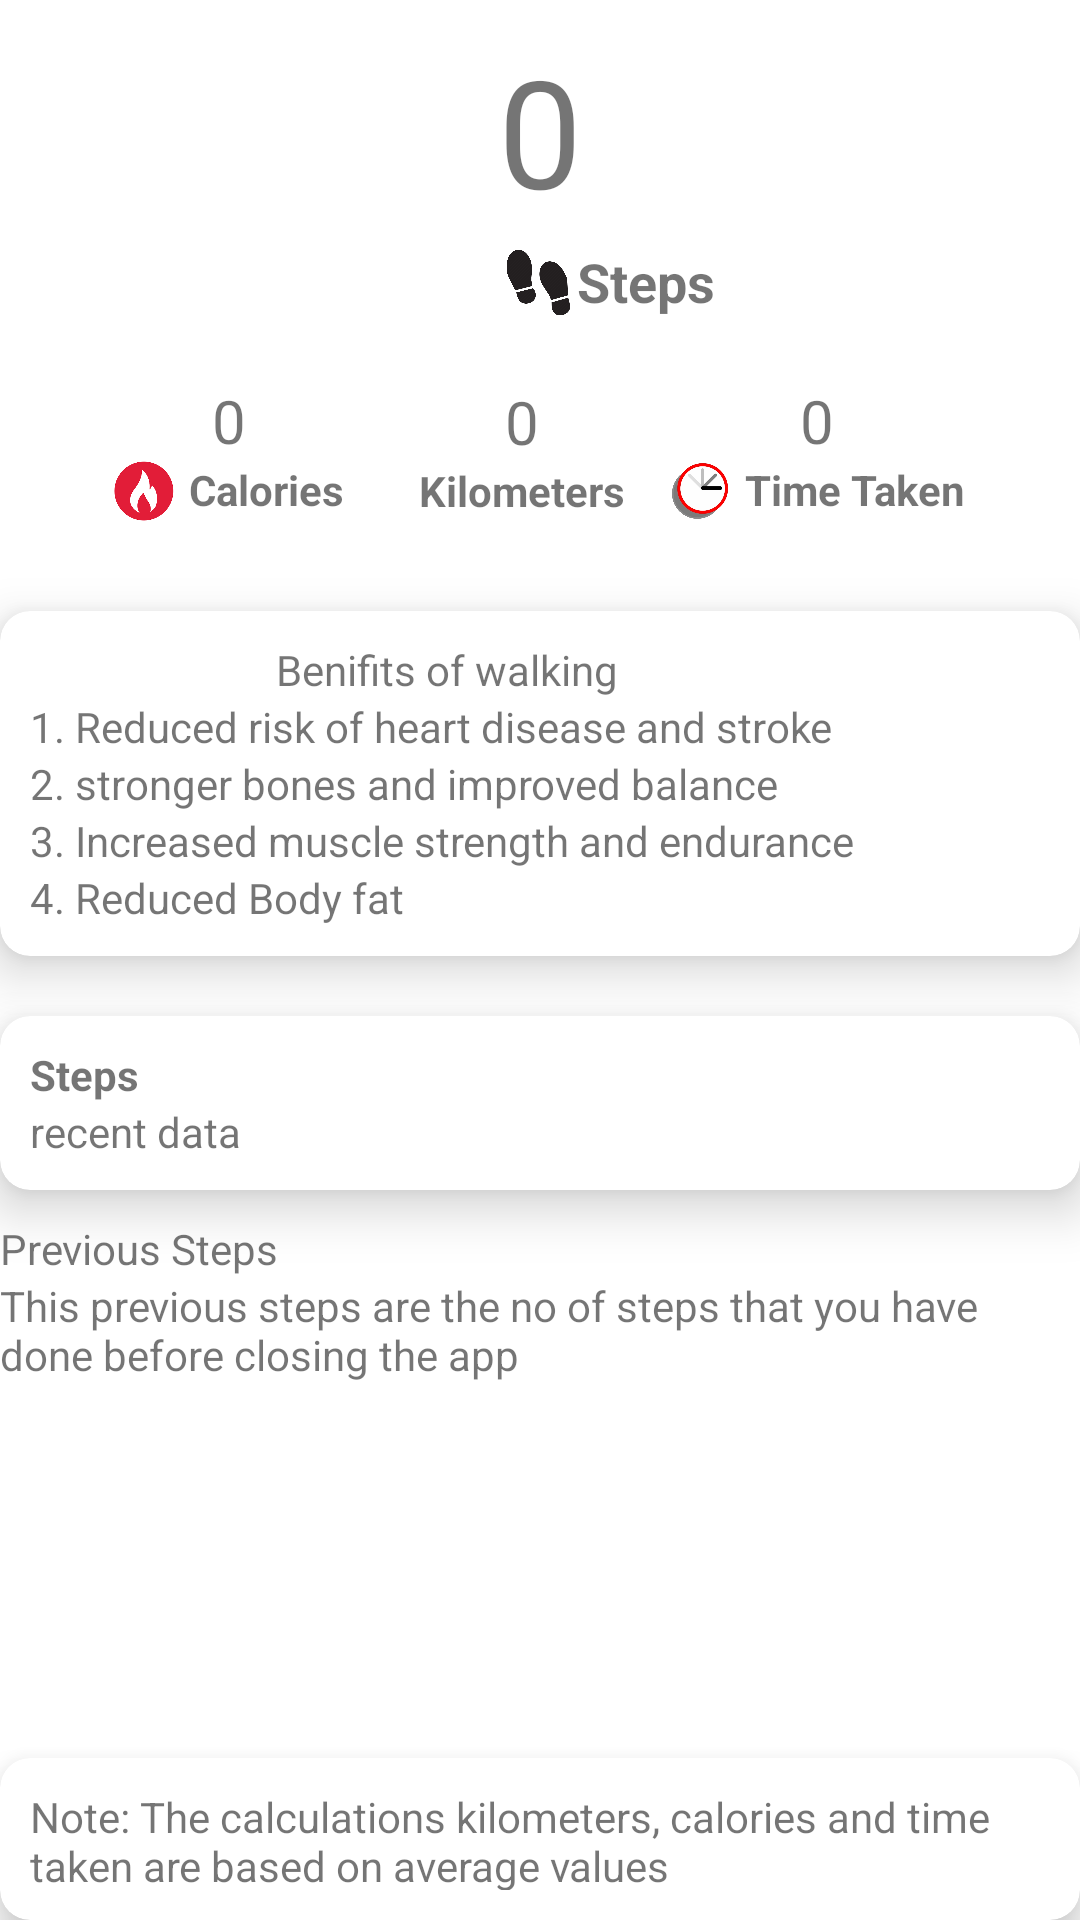

This screen was rendered from an Android layout file. Write that file and the resources it references.
<!-- AndroidManifest.xml: application theme Theme.StepTracker -->
<!-- res/layout/activity_main.xml -->
<?xml version="1.0" encoding="utf-8"?>

<LinearLayout xmlns:android="http://schemas.android.com/apk/res/android"
    xmlns:tools="http://schemas.android.com/tools"
    android:layout_width="match_parent"
    android:layout_height="match_parent"
    xmlns:app="http://schemas.android.com/apk/res-auto"
    android:orientation="vertical"
    tools:context=".MainActivity"
    android:layout_margin="15dp">

    <TextView
        android:id="@+id/steps"
        android:layout_width="wrap_content"
        android:layout_height="wrap_content"
        android:layout_gravity="center_horizontal"
        android:layout_marginTop="10dp"
        android:textSize="50sp"
        android:text="0"/>

    <RelativeLayout
        android:id="@+id/stepsLayout"
        android:layout_width="match_parent"
        android:layout_height="wrap_content"
        android:layout_marginTop="5dp">

        <ImageView
            android:id="@+id/stepsImage"
            android:layout_width="25dp"
            android:layout_height="25dp"
            android:src="@drawable/footsteps"
            android:layout_centerHorizontal="true"/>

        <TextView
            android:layout_width="wrap_content"
            android:layout_height="wrap_content"
            android:text="Steps"
            android:textStyle="bold"
            android:textSize="18sp"
            android:layout_toRightOf="@id/stepsImage"/>

    </RelativeLayout>

    <LinearLayout
        android:layout_width="wrap_content"
        android:layout_height="wrap_content"
        android:orientation="horizontal"
        android:layout_marginTop="20dp"
        android:layout_gravity="center">

        <RelativeLayout
            android:layout_width="wrap_content"
            android:layout_height="wrap_content"
            android:layout_gravity="left"
            android:layout_marginRight="25dp">

            <ImageView
                android:id="@+id/calImage"
                android:layout_width="20dp"
                android:layout_height="20dp"
                android:src="@drawable/calorie"
                android:layout_below="@id/cal" />
            <TextView
                android:id="@+id/cal"
                android:layout_width="wrap_content"
                android:layout_height="wrap_content"
                android:text="0"
                android:textSize="20sp"
                android:layout_centerHorizontal="true"/>
            <TextView
                android:layout_width="wrap_content"
                android:layout_height="wrap_content"
                android:text="Calories"
                android:textStyle="bold"
                android:layout_marginLeft="5dp"
                android:layout_below="@id/cal"
                android:layout_toRightOf="@id/calImage"/>

        </RelativeLayout>

        <RelativeLayout
            android:layout_width="wrap_content"
            android:layout_height="wrap_content"
            android:layout_gravity="center">
            <TextView
                android:id="@+id/nokmText"
                android:layout_width="wrap_content"
                android:layout_height="wrap_content"
                android:text="0"
                android:textSize="20sp"
                android:layout_centerHorizontal="true"/>
            <TextView
                android:layout_width="wrap_content"
                android:layout_height="wrap_content"
                android:text="Kilometers"
                android:textStyle="bold"
                android:layout_below="@id/nokmText" />

        </RelativeLayout>

        <RelativeLayout
            android:layout_width="wrap_content"
            android:layout_height="wrap_content"
            android:layout_gravity="right"
            android:layout_marginLeft="15dp">

            <ImageView
                android:id="@+id/timeImage"
                android:layout_width="20dp"
                android:layout_height="20dp"
                android:src="@drawable/clocktime"
                android:layout_below="@id/time"/>

            <TextView
                android:id="@+id/time"
                android:layout_width="wrap_content"
                android:layout_height="wrap_content"
                android:text="0"
                android:textSize="20sp"
                android:layout_centerHorizontal="true"/>
            <TextView
                android:layout_width="wrap_content"
                android:layout_height="wrap_content"
                android:text="Time Taken"
                android:layout_below="@id/time"
                android:textStyle="bold"
                android:layout_toRightOf="@id/timeImage"
                android:layout_marginLeft="5dp"/>

        </RelativeLayout>

    </LinearLayout>

    <androidx.cardview.widget.CardView
        android:layout_width="match_parent"
        android:layout_height="wrap_content"
        android:layout_marginTop="30dp"
        android:layout_gravity="center"
        app:cardCornerRadius="10dp"
        app:cardElevation="10dp"
        >

        <RelativeLayout
            android:layout_width="wrap_content"
            android:layout_height="wrap_content"
            android:padding="10dp">

            <TextView
                android:id="@+id/benTitle"
                android:layout_width="wrap_content"
                android:layout_height="wrap_content"
                android:layout_centerHorizontal="true"
                android:text="Benifits of walking" />

            <TextView
                android:id="@+id/point1"
                android:layout_width="wrap_content"
                android:layout_height="wrap_content"
                android:text="1. Reduced risk of heart disease and stroke"
                android:layout_below="@id/benTitle"/>
            <TextView
                android:id="@+id/point2"
                android:layout_width="wrap_content"
                android:layout_height="wrap_content"
                android:text="2. stronger bones and improved balance"
                android:layout_below="@id/point1"/>
            <TextView
                android:id="@+id/point3"
                android:layout_width="wrap_content"
                android:layout_height="wrap_content"
                android:text="3. Increased muscle strength and endurance "
                android:layout_below="@id/point2"/>
            <TextView
                android:layout_width="wrap_content"
                android:layout_height="wrap_content"
                android:text="4. Reduced Body fat"
                android:layout_below="@id/point3"/>

        </RelativeLayout>

    </androidx.cardview.widget.CardView>


    <androidx.cardview.widget.CardView
        android:id="@+id/stepsCard"
        android:layout_width="match_parent"
        android:layout_height="wrap_content"
        app:cardCornerRadius="10dp"
        app:cardElevation="10dp"
        android:layout_marginTop="20dp" >

        <RelativeLayout
            android:layout_width="wrap_content"
            android:layout_height="wrap_content"
            android:padding="10dp">

            <TextView
                android:id="@+id/sepSteps"
                android:layout_width="wrap_content"
                android:layout_height="wrap_content"
                android:text="Steps"
                android:textStyle="bold" />
            <ImageView
                android:layout_width="wrap_content"
                android:layout_height="wrap_content"
                android:src="@drawable/ic_baseline_chevron_right_24"
                android:layout_alignParentRight="true" />
            <TextView
                android:layout_width="wrap_content"
                android:layout_height="wrap_content"
                android:text="recent data"
                android:layout_below="@id/sepSteps" />

        </RelativeLayout>

    </androidx.cardview.widget.CardView>

    <TextView
        android:id="@+id/currentTime"
        android:layout_width="wrap_content"
        android:layout_height="wrap_content"
        android:text="Previous Steps"
        android:layout_marginTop="10dp" />

    <TextView
        android:id="@+id/highSteps"
        android:layout_width="wrap_content"
        android:layout_height="wrap_content"
        android:text="This previous steps are the no of steps that you have done before closing the app" />

    <androidx.cardview.widget.CardView
        android:layout_width="match_parent"
        android:layout_height="wrap_content"
        app:cardCornerRadius="10dp"
        app:cardElevation="10dp"
        android:layout_marginTop="125dp">

        <RelativeLayout
            android:layout_width="wrap_content"
            android:layout_height="wrap_content"
            android:padding="10dp">

            <TextView
                android:layout_width="wrap_content"
                android:layout_height="wrap_content"
                android:text="Note: The calculations kilometers, calories and time taken are based on average values" />

        </RelativeLayout>

    </androidx.cardview.widget.CardView>




</LinearLayout>
<!-- resources referenced by this layout -->
<resources>
  <!-- drawable calorie: png bitmap (drawable, 3956 bytes) -->
  <!-- drawable clocktime: png bitmap (drawable, 39421 bytes) -->
  <!-- drawable footsteps: png bitmap (drawable, 20817 bytes) -->
  <style name="Theme.StepTracker" parent="Theme.MaterialComponents.DayNight.DarkActionBar">
          
          <item name="colorPrimary">@color/purple_500</item>
          <item name="colorPrimaryVariant">@color/purple_700</item>
          <item name="colorOnPrimary">@color/white</item>
          
          <item name="colorSecondary">@color/teal_200</item>
          <item name="colorSecondaryVariant">@color/teal_700</item>
          <item name="colorOnSecondary">@color/black</item>
          
          <item name="android:statusBarColor" tools:targetApi="l">?attr/colorPrimaryVariant</item>
          
      </style>
  <!-- not gathered from this repository: default colours our renderer supplied (Android Studio template values) -->
  <color name="purple_500">#FF6200EE</color>
  <color name="purple_700">#FF3700B3</color>
  <color name="teal_200">#FF03DAC5</color>
  <color name="teal_700">#FF018786</color>
  <color name="black">#FF000000</color>
  <color name="white">#FFFFFFFF</color>
</resources>
